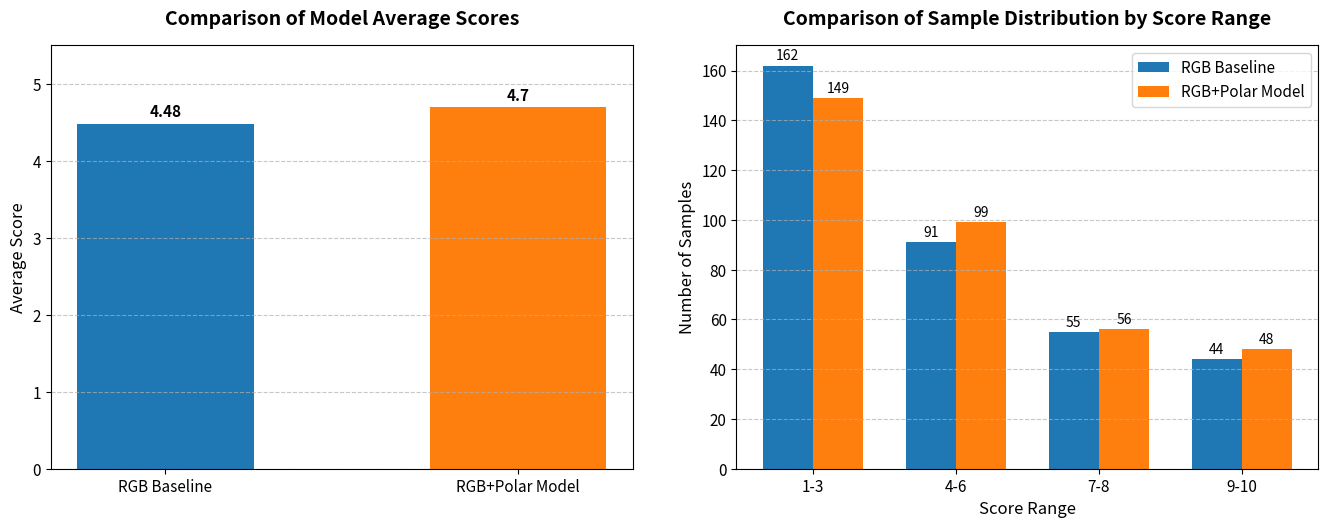

This chart was generated by the following Python code:
import matplotlib.pyplot as plt

# ---------------------- 1. Prepare Data ----------------------
# Average score data
model_names = ["RGB Baseline", "RGB+Polar Model"]
avg_scores = [4.48, 4.7]

# Score distribution data
score_bins = ["1-3", "4-6", "7-8", "9-10"]
rgb_counts = [162, 91, 55, 44]
polar_rgb_counts = [149, 99, 56, 48]
bar_width = 0.35  # Width of grouped bars
x = range(len(score_bins))

# ---------------------- 2. Set Global Style ----------------------
plt.rcParams["font.size"] = 11

# ---------------------- 3. Create Canvas and Dual Plot Layout ----------------------
fig, (ax1, ax2) = plt.subplots(1, 2, figsize=(14, 6))  # 1 row, 2 columns

# ---------------------- Plot 1: Average Score Comparison ----------------------
bars1 = ax1.bar(model_names, avg_scores, color=["#1f77b4", "#ff7f0e"], width=0.5)
ax1.set_title("Comparison of Model Average Scores", fontsize=14, fontweight="bold", pad=15)
ax1.set_ylabel("Average Score", fontsize=12)
ax1.set_ylim(0, 5.5)  # Fix y-axis range for clearer comparison
ax1.grid(axis="y", linestyle="--", alpha=0.7)

# Add value labels on top of bars
for bar in bars1:
    height = bar.get_height()
    ax1.text(bar.get_x() + bar.get_width()/2., height + 0.05,
             f"{height}", ha="center", va="bottom", fontweight="bold")

# ---------------------- Plot 2: Score Distribution Comparison ----------------------
bars2_1 = ax2.bar([i - bar_width/2 for i in x], rgb_counts, width=bar_width, label="RGB Baseline", color="#1f77b4")
bars2_2 = ax2.bar([i + bar_width/2 for i in x], polar_rgb_counts, width=bar_width, label="RGB+Polar Model", color="#ff7f0e")

ax2.set_title("Comparison of Sample Distribution by Score Range", fontsize=14, fontweight="bold", pad=15)
ax2.set_xlabel("Score Range", fontsize=12)
ax2.set_ylabel("Number of Samples", fontsize=12)
ax2.set_xticks(x)
ax2.set_xticklabels(score_bins)
ax2.legend()
ax2.grid(axis="y", linestyle="--", alpha=0.7)

# Add value labels on top of bars
for bar in bars2_1:
    height = bar.get_height()
    ax2.text(bar.get_x() + bar.get_width()/2., height + 1,
             f"{height}", ha="center", va="bottom", fontsize=10)
for bar in bars2_2:
    height = bar.get_height()
    ax2.text(bar.get_x() + bar.get_width()/2., height + 1,
             f"{height}", ha="center", va="bottom", fontsize=10)

# ---------------------- 4. Adjust Layout and Show/Save ----------------------
plt.tight_layout(pad=3)
plt.show()
# Uncomment the line below to save the figure
# plt.savefig("model_performance_comparison.png", dpi=300, bbox_inches="tight")
